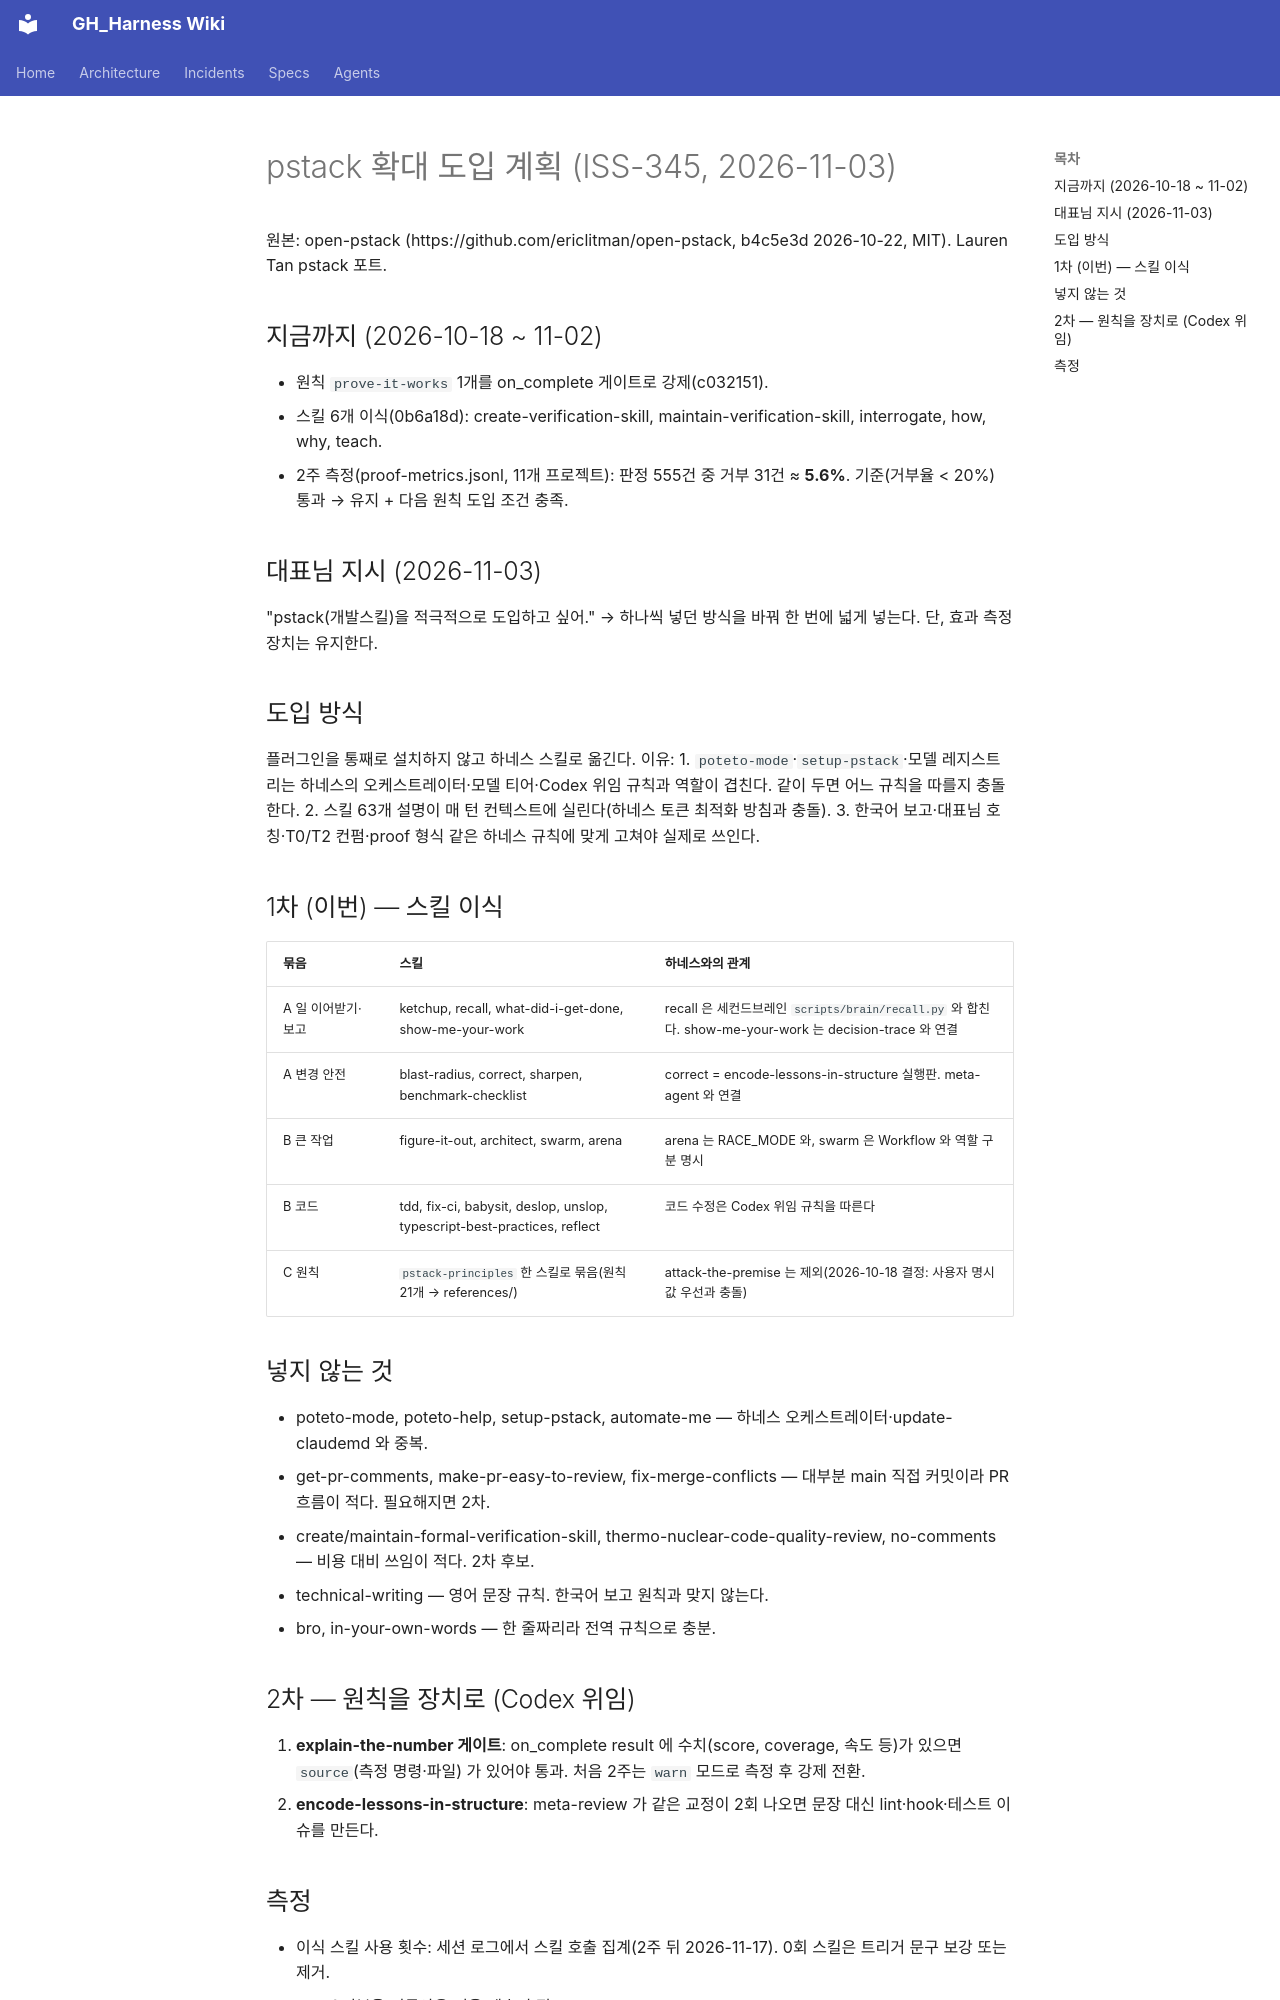

repository: myaji35/GH_Harness · page: pstack-adoption-plan/index.html · generator: mkdocs

# pstack 확대 도입 계획 (ISS-345, 2026-11-03)

원본: open-pstack (https://github.com/ericlitman/open-pstack, b4c5e3d 2026-10-22, MIT). Lauren Tan pstack 포트.

## 지금까지 (2026-10-18 ~ 11-02)
- 원칙 `prove-it-works` 1개를 on_complete 게이트로 강제(c032151).
- 스킬 6개 이식(0b6a18d): create-verification-skill, maintain-verification-skill, interrogate, how, why, teach.
- 2주 측정(proof-metrics.jsonl, 11개 프로젝트): 판정 555건 중 거부 31건 ≈ **5.6%**. 기준(거부율 < 20%) 통과 → 유지 + 다음 원칙 도입 조건 충족.

## 대표님 지시 (2026-11-03)
"pstack(개발스킬)을 적극적으로 도입하고 싶어." → 하나씩 넣던 방식을 바꿔 한 번에 넓게 넣는다. 단, 효과 측정 장치는 유지한다.

## 도입 방식
플러그인을 통째로 설치하지 않고 하네스 스킬로 옮긴다. 이유:
1. `poteto-mode`·`setup-pstack`·모델 레지스트리는 하네스의 오케스트레이터·모델 티어·Codex 위임 규칙과 역할이 겹친다. 같이 두면 어느 규칙을 따를지 충돌한다.
2. 스킬 63개 설명이 매 턴 컨텍스트에 실린다(하네스 토큰 최적화 방침과 충돌).
3. 한국어 보고·대표님 호칭·T0/T2 컨펌·proof 형식 같은 하네스 규칙에 맞게 고쳐야 실제로 쓰인다.

## 1차 (이번) — 스킬 이식
| 묶음 | 스킬 | 하네스와의 관계 |
|---|---|---|
| A 일 이어받기·보고 | ketchup, recall, what-did-i-get-done, show-me-your-work | recall 은 세컨드브레인 `scripts/brain/recall.py` 와 합친다. show-me-your-work 는 decision-trace 와 연결 |
| A 변경 안전 | blast-radius, correct, sharpen, benchmark-checklist | correct = encode-lessons-in-structure 실행판. meta-agent 와 연결 |
| B 큰 작업 | figure-it-out, architect, swarm, arena | arena 는 RACE_MODE 와, swarm 은 Workflow 와 역할 구분 명시 |
| B 코드 | tdd, fix-ci, babysit, deslop, unslop, typescript-best-practices, reflect | 코드 수정은 Codex 위임 규칙을 따른다 |
| C 원칙 | `pstack-principles` 한 스킬로 묶음(원칙 21개 → references/) | attack-the-premise 는 제외(2026-10-18 결정: 사용자 명시값 우선과 충돌) |

## 넣지 않는 것
- poteto-mode, poteto-help, setup-pstack, automate-me — 하네스 오케스트레이터·update-claudemd 와 중복.
- get-pr-comments, make-pr-easy-to-review, fix-merge-conflicts — 대부분 main 직접 커밋이라 PR 흐름이 적다. 필요해지면 2차.
- create/maintain-formal-verification-skill, thermo-nuclear-code-quality-review, no-comments — 비용 대비 쓰임이 적다. 2차 후보.
- technical-writing — 영어 문장 규칙. 한국어 보고 원칙과 맞지 않는다.
- bro, in-your-own-words — 한 줄짜리라 전역 규칙으로 충분.

## 2차 — 원칙을 장치로 (Codex 위임)
1. **explain-the-number 게이트**: on_complete result 에 수치(score, coverage, 속도 등)가 있으면 `source`(측정 명령·파일) 가 있어야 통과. 처음 2주는 `warn` 모드로 측정 후 강제 전환.
2. **encode-lessons-in-structure**: meta-review 가 같은 교정이 2회 나오면 문장 대신 lint·hook·테스트 이슈를 만든다.
